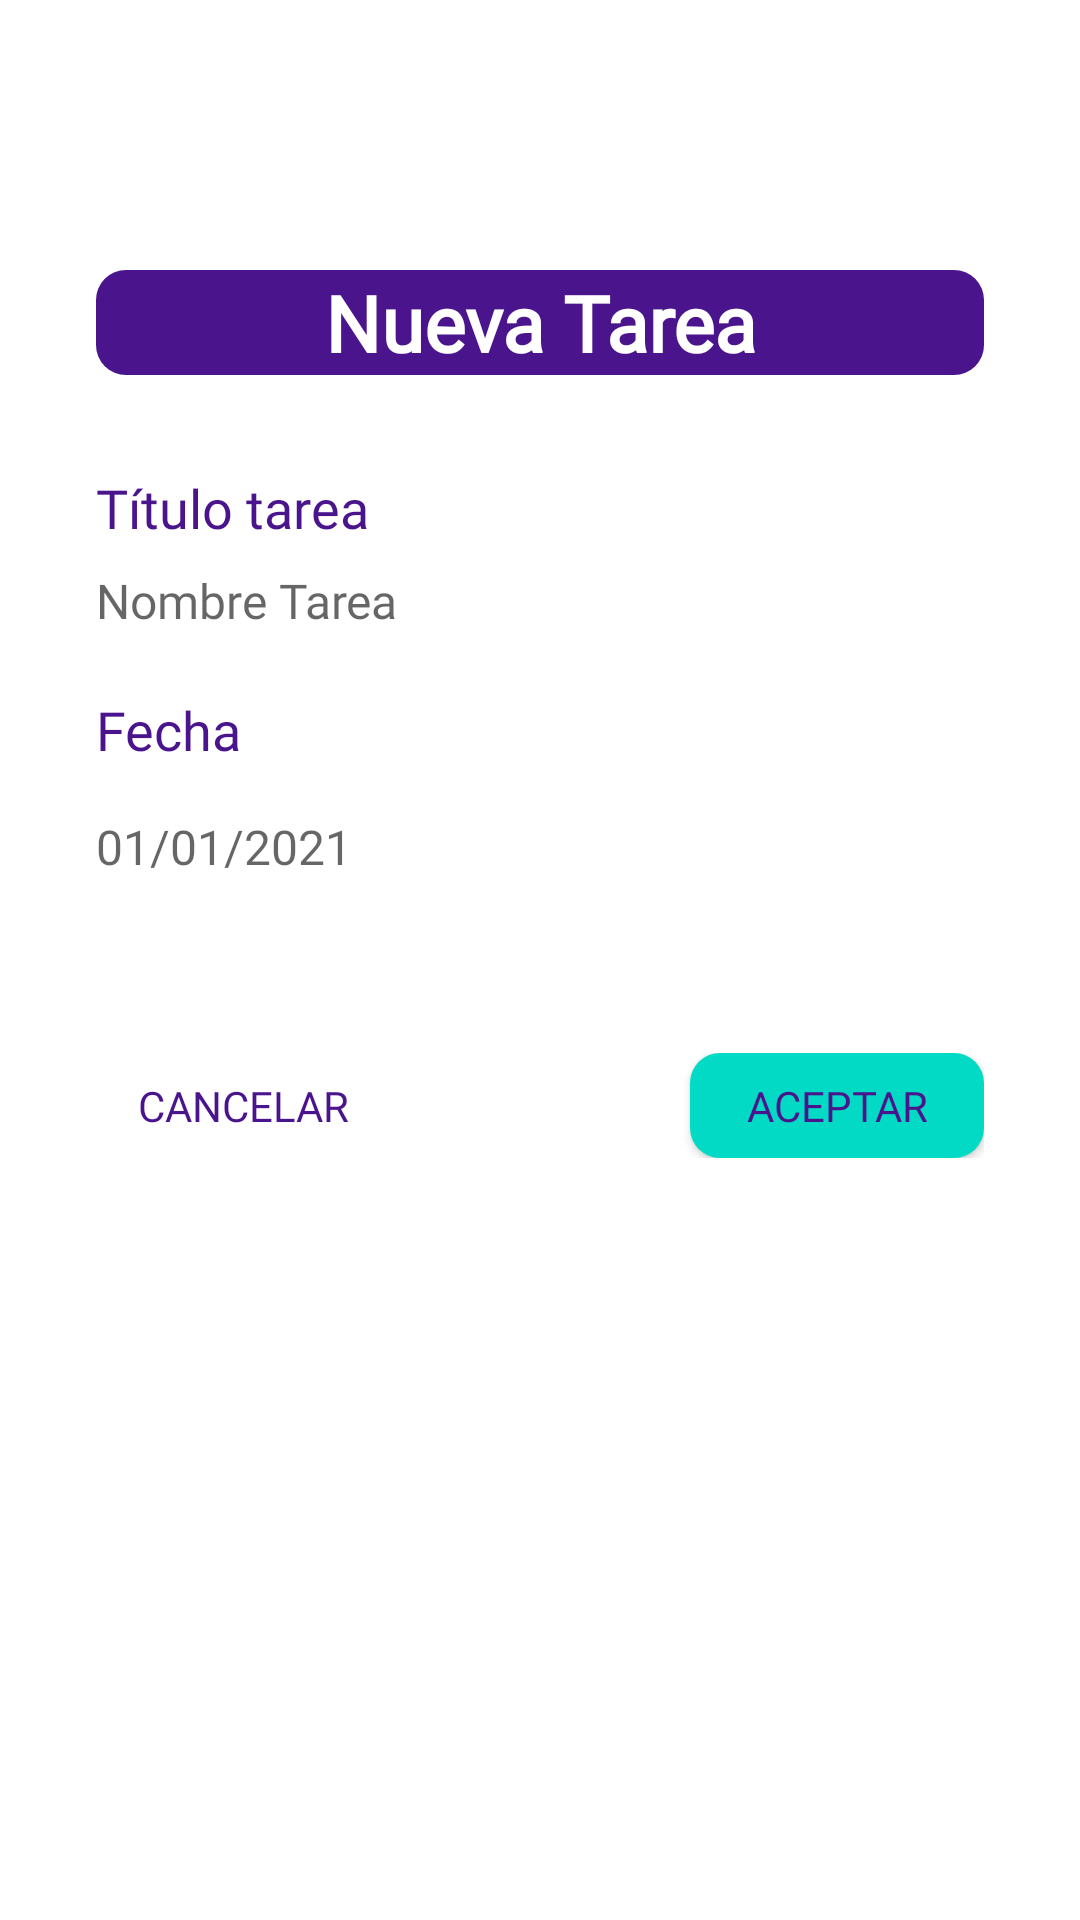

This screen was rendered from an Android layout file. Write that file and the resources it references.
<!-- AndroidManifest.xml: application theme Theme.AppTheme -->
<!-- res/layout/dialog_crear_tarea.xml -->
<?xml version="1.0" encoding="utf-8"?>
<LinearLayout xmlns:android="http://schemas.android.com/apk/res/android"
    xmlns:tools="http://schemas.android.com/tools"
    android:layout_width="match_parent"
    android:layout_height="match_parent"
    android:background="#FFFFFF"
    android:orientation="vertical">

    <TextView
        android:id="@+id/titulo_tareaNueva"
        android:layout_width="match_parent"
        android:layout_height="wrap_content"
        android:layout_marginStart="32dp"
        android:layout_marginTop="90dp"
        android:layout_marginEnd="32dp"
        android:layout_marginBottom="32dp"
        android:autofillHints=""
        android:background="@drawable/shape_splash"
        android:ems="10"
        android:fontFamily="@font/russo_one"
        android:foregroundTint="#2196F3"
        android:inputType="none"
        android:shadowColor="#FFFFFF"
        android:text="@string/tv_titulo_nueva_tarea"
        android:textAlignment="center"
        android:textColor="#FFFFFF"
        android:textSize="26sp"
        android:textStyle="bold"
        tools:ignore="TextViewEdits" />

    <TextView
        android:id="@+id/tv_nombreTarea"
        android:layout_width="match_parent"
        android:layout_height="wrap_content"
        android:layout_marginStart="32dp"
        android:layout_marginEnd="32dp"
        android:layout_marginBottom="8dp"
        android:fontFamily="@font/russo_one"
        android:text="@string/tv_titulo_nom_tarea"
        android:textColor="@color/toolbar"
        android:textSize="18sp" />

    <EditText
        android:id="@+id/edTxt_tarea"
        android:layout_width="match_parent"
        android:layout_height="wrap_content"
        android:layout_marginStart="32dp"
        android:layout_marginEnd="32dp"
        android:layout_marginBottom="20dp"
        android:autofillHints=""

        android:background="@null"
        android:fontFamily="@font/russo_one"
        android:hint="@string/tv_nombre_tarea"
        android:inputType="text"
        android:maxLength="25"
        android:textColor="#D32F2F"
        android:textSize="16sp" />

    <TextView
        android:id="@+id/tv_fechaTarea"
        android:layout_width="match_parent"
        android:layout_height="wrap_content"
        android:layout_marginStart="32dp"
        android:layout_marginEnd="32dp"
        android:layout_marginBottom="8dp"
        android:fontFamily="@font/russo_one"
        android:text="@string/Fecha"
        android:textColor="@color/toolbar"
        android:textSize="18sp" />

    <TextView
        android:id="@+id/tv_fecha"
        android:layout_width="match_parent"
        android:layout_height="wrap_content"
        android:layout_marginStart="32dp"
        android:layout_marginEnd="32dp"
        android:layout_marginBottom="50dp"
        android:autofillHints=""
        android:clickable="true"
        android:focusable="true"
        android:fontFamily="@font/russo_one"
        android:hint="@string/tv_fecha_nueva"
        android:paddingTop="8dp"
        android:paddingBottom="8dp"
        android:textColor="#D32F2F"
        android:textSize="16sp" />

    <LinearLayout
        android:layout_width="match_parent"
        android:layout_height="35dp"
        android:layout_marginStart="32dp"
        android:layout_marginEnd="32dp"
        android:layout_marginBottom="32dp"
        android:orientation="horizontal">

        <Button
            android:id="@+id/btn_cancelar"
            android:layout_width="wrap_content"
            android:layout_height="wrap_content"
            android:layout_marginEnd="50dp"
            android:layout_weight="1"
            android:background="@drawable/shape_boton_redondeado"
            android:fontFamily="@font/russo_one"
            android:onClick="onClickButtonCancelar"
            android:text="@string/btn_cancelar"
            android:textColor="@color/toolbar"
            tools:ignore="ButtonStyle" />

        <Button
            android:id="@+id/btn_aceptar"
            android:layout_width="wrap_content"
            android:layout_height="wrap_content"
            android:layout_marginStart="50dp"
            android:layout_weight="1"
            android:background="@drawable/shape_boton_redondeado_2"
            android:fontFamily="@font/russo_one"
            android:onClick="onClickButtonAceptar"
            android:text="@string/btn_aceptar"
            android:textColor="@color/toolbar"
            android:textSize="14sp"
            tools:ignore="ButtonStyle" />

    </LinearLayout>

</LinearLayout>
<!-- resources referenced by this layout -->
<resources>
  <color name="toolbar">#4A148C</color>
  <!-- drawable shape_boton_redondeado_2 (drawable-v24) -->
  <?xml version="1.0" encoding="utf-8"?>
  <shape xmlns:android="http://schemas.android.com/apk/res/android"
      android:shape="rectangle" android:padding="10dp">
      
      <solid android:color="@color/teal_200"/>
      <corners android:radius="10dp"/>
  </shape>
  <!-- drawable shape_splash (drawable-v24) -->
  <?xml version="1.0" encoding="utf-8"?>
  <shape xmlns:android="http://schemas.android.com/apk/res/android"
      android:shape="rectangle" android:padding="10dp">
      
      <solid android:color="@color/toolbar"/>
      <corners android:radius="10dp"/>
  </shape>
  <string name="Fecha">Fecha</string>
  <string name="btn_aceptar">Aceptar</string>
  <string name="btn_cancelar">Cancelar</string>
  <string name="tv_fecha_nueva">01/01/2021</string>
  <string name="tv_nombre_tarea">Nombre Tarea</string>
  <string name="tv_titulo_nom_tarea">Título tarea</string>
  <string name="tv_titulo_nueva_tarea">Nueva Tarea</string>
  <style name="Theme.AppTheme" parent="Theme.AppCompat.DayNight.DarkActionBar">
          
          <item name="colorPrimary">#4A148C</item>
          <item name="colorPrimaryVariant">#2E2E2E</item>
          <item name="colorOnPrimary">@color/white</item>
          
          <item name="colorSecondary">#FF3D00</item>
          <item name="colorSecondaryVariant">#FFFFFF</item>
          <item name="colorOnSecondary">@color/black</item>
          <item name="actionBarStyle">@style/ActionBarStyle</item>
          
          <item name="android:statusBarColor" tools:targetApi="l">?attr/colorPrimaryVariant</item>
          
  
          
  
      </style>
  <color name="teal_200">#FF03DAC5</color>
  <color name="white">#FFFFFFFF</color>
  <color name="black">#FF000000</color>
  <style name="ActionBarStyle" parent="Widget.AppCompat.ActionBar">
              <item name="titleTextStyle">@style/ActionBarTitleTextStyle</item>
              <item name="background">@color/toolbar</item>
          </style>
  <style name="ActionBarTitleTextStyle" parent="TextAppearance.AppCompat.Widget.ActionBar.Title">
              <item name="android:fontFamily">@font/russo_one</item>
              <item name="android:textSize">24sp</item>
              <item name="android:textStyle">bold</item>
              <item name="android:textColor">#FFFFFF</item>
          </style>
</resources>
